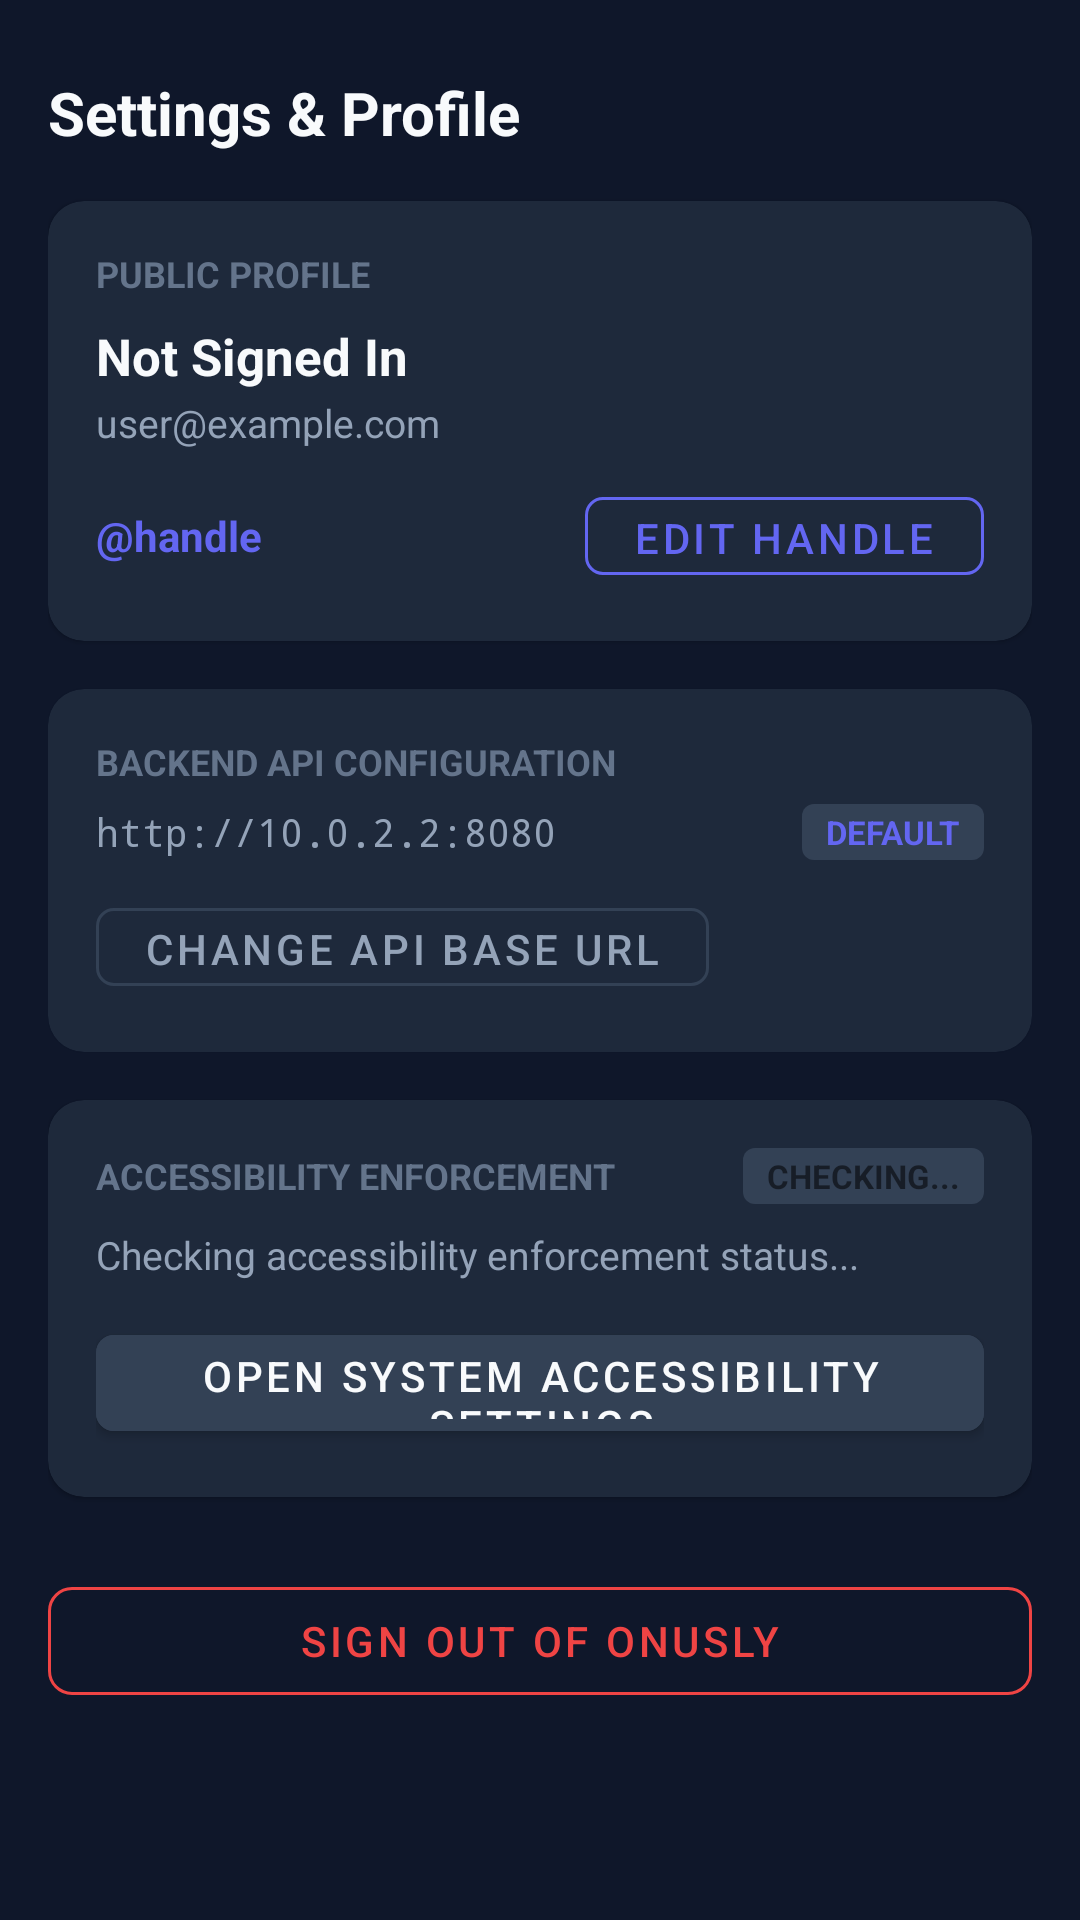

The Android layout XML behind this screen, and the referenced resources:
<!-- AndroidManifest.xml: application theme Theme.ONUSLY -->
<!-- res/layout/fragment_settings.xml -->
<?xml version="1.0" encoding="utf-8"?>
<ScrollView xmlns:android="http://schemas.android.com/apk/res/android"
    xmlns:app="http://schemas.android.com/apk/res-auto"
    android:layout_width="match_parent"
    android:layout_height="match_parent"
    android:background="@color/background"
    android:fillViewport="true">

    <LinearLayout
        android:layout_width="match_parent"
        android:layout_height="wrap_content"
        android:orientation="vertical"
        android:padding="16dp">

        <TextView
            android:layout_width="wrap_content"
            android:layout_height="wrap_content"
            android:paddingTop="8dp"
            android:paddingBottom="16dp"
            android:text="Settings &amp; Profile"
            android:textColor="@color/text_primary"
            android:textSize="20sp"
            android:textStyle="bold" />

        
        <com.google.android.material.card.MaterialCardView
            android:layout_width="match_parent"
            android:layout_height="wrap_content"
            android:layout_marginBottom="16dp"
            app:cardCornerRadius="12dp"
            app:cardBackgroundColor="@color/surface">

            <LinearLayout
                android:layout_width="match_parent"
                android:layout_height="wrap_content"
                android:orientation="vertical"
                android:padding="16dp">

                <TextView
                    android:layout_width="wrap_content"
                    android:layout_height="wrap_content"
                    android:text="PUBLIC PROFILE"
                    android:textColor="@color/text_muted"
                    android:textSize="12sp"
                    android:textStyle="bold" />

                <TextView
                    android:id="@+id/tvProfileName"
                    android:layout_width="wrap_content"
                    android:layout_height="wrap_content"
                    android:layout_marginTop="8dp"
                    android:textColor="@color/text_primary"
                    android:textSize="17sp"
                    android:textStyle="bold"
                    android:text="Not Signed In" />

                <TextView
                    android:id="@+id/tvProfileEmail"
                    android:layout_width="wrap_content"
                    android:layout_height="wrap_content"
                    android:layout_marginTop="2dp"
                    android:textColor="@color/text_secondary"
                    android:textSize="13sp"
                    android:text="user@example.com" />

                <LinearLayout
                    android:layout_width="match_parent"
                    android:layout_height="wrap_content"
                    android:orientation="horizontal"
                    android:gravity="center_vertical"
                    android:layout_marginTop="10dp">

                    <TextView
                        android:id="@+id/tvProfileHandle"
                        android:layout_width="0dp"
                        android:layout_height="wrap_content"
                        android:layout_weight="1"
                        android:textColor="@color/primary"
                        android:textSize="14sp"
                        android:textStyle="bold"
                        android:text="@handle" />

                    <com.google.android.material.button.MaterialButton
                        android:id="@+id/btnEditHandle"
                        style="@style/Widget.MaterialComponents.Button.OutlinedButton"
                        android:layout_width="wrap_content"
                        android:layout_height="38dp"
                        android:text="Edit Handle"
                        android:textColor="@color/primary"
                        app:strokeColor="@color/primary"
                        app:cornerRadius="6dp" />
                </LinearLayout>

            </LinearLayout>
        </com.google.android.material.card.MaterialCardView>

        
        <com.google.android.material.card.MaterialCardView
            android:layout_width="match_parent"
            android:layout_height="wrap_content"
            android:layout_marginBottom="16dp"
            app:cardCornerRadius="12dp"
            app:cardBackgroundColor="@color/surface">

            <LinearLayout
                android:layout_width="match_parent"
                android:layout_height="wrap_content"
                android:orientation="vertical"
                android:padding="16dp">

                <TextView
                    android:layout_width="wrap_content"
                    android:layout_height="wrap_content"
                    android:text="BACKEND API CONFIGURATION"
                    android:textColor="@color/text_muted"
                    android:textSize="12sp"
                    android:textStyle="bold" />

                <LinearLayout
                    android:layout_width="match_parent"
                    android:layout_height="wrap_content"
                    android:orientation="horizontal"
                    android:gravity="center_vertical"
                    android:layout_marginTop="6dp">

                    <TextView
                        android:id="@+id/tvBaseUrl"
                        android:layout_width="0dp"
                        android:layout_height="wrap_content"
                        android:layout_weight="1"
                        android:textColor="@color/text_secondary"
                        android:textSize="13sp"
                        android:fontFamily="monospace"
                        android:text="http://10.0.2.2:8080" />

                    <TextView
                        android:id="@+id/tvBaseUrlBadge"
                        android:layout_width="wrap_content"
                        android:layout_height="wrap_content"
                        android:paddingHorizontal="8dp"
                        android:paddingVertical="2dp"
                        android:background="@drawable/bg_badge"
                        android:textColor="@color/primary"
                        android:textSize="11sp"
                        android:textStyle="bold"
                        android:text="DEFAULT" />
                </LinearLayout>

                <com.google.android.material.button.MaterialButton
                    android:id="@+id/btnEditBaseUrl"
                    style="@style/Widget.MaterialComponents.Button.OutlinedButton"
                    android:layout_width="wrap_content"
                    android:layout_height="38dp"
                    android:layout_marginTop="10dp"
                    android:text="Change API Base URL"
                    android:textColor="@color/text_secondary"
                    app:strokeColor="@color/surface_card"
                    app:cornerRadius="6dp" />

            </LinearLayout>
        </com.google.android.material.card.MaterialCardView>

        
        <com.google.android.material.card.MaterialCardView
            android:id="@+id/cardSettingsAccessibility"
            android:layout_width="match_parent"
            android:layout_height="wrap_content"
            android:layout_marginBottom="24dp"
            app:cardCornerRadius="12dp"
            app:cardBackgroundColor="@color/surface">

            <LinearLayout
                android:layout_width="match_parent"
                android:layout_height="wrap_content"
                android:orientation="vertical"
                android:padding="16dp">

                <LinearLayout
                    android:layout_width="match_parent"
                    android:layout_height="wrap_content"
                    android:orientation="horizontal"
                    android:gravity="center_vertical">

                    <TextView
                        android:layout_width="0dp"
                        android:layout_height="wrap_content"
                        android:layout_weight="1"
                        android:text="ACCESSIBILITY ENFORCEMENT"
                        android:textColor="@color/text_muted"
                        android:textSize="12sp"
                        android:textStyle="bold" />

                    <TextView
                        android:id="@+id/tvAccessibilityStatus"
                        android:layout_width="wrap_content"
                        android:layout_height="wrap_content"
                        android:paddingHorizontal="8dp"
                        android:paddingVertical="2dp"
                        android:background="@drawable/bg_badge"
                        android:textSize="11sp"
                        android:textStyle="bold"
                        android:text="CHECKING..." />
                </LinearLayout>

                <TextView
                    android:id="@+id/tvAccessibilityDiagnostics"
                    android:layout_width="match_parent"
                    android:layout_height="wrap_content"
                    android:layout_marginTop="8dp"
                    android:textColor="@color/text_secondary"
                    android:textSize="13sp"
                    android:text="Checking accessibility enforcement status..." />

                <com.google.android.material.button.MaterialButton
                    android:id="@+id/btnSettingsAccessibility"
                    android:layout_width="match_parent"
                    android:layout_height="44dp"
                    android:layout_marginTop="12dp"
                    android:text="Open System Accessibility Settings"
                    android:textColor="@color/text_primary"
                    android:backgroundTint="@color/surface_card"
                    app:cornerRadius="6dp" />

            </LinearLayout>
        </com.google.android.material.card.MaterialCardView>

        
        <com.google.android.material.button.MaterialButton
            android:id="@+id/btnSettingsSignOut"
            style="@style/Widget.MaterialComponents.Button.OutlinedButton"
            android:layout_width="match_parent"
            android:layout_height="48dp"
            android:layout_marginBottom="40dp"
            android:text="Sign Out of ONUSLY"
            android:textColor="@color/error"
            app:strokeColor="@color/error"
            app:cornerRadius="8dp" />

    </LinearLayout>
</ScrollView>
<!-- resources referenced by this layout -->
<resources>
  <color name="background">#0F172A</color>
  <color name="error">#EF4444</color>
  <color name="primary">#6366F1</color>
  <color name="surface">#1E293B</color>
  <color name="surface_card">#334155</color>
  <color name="text_muted">#64748B</color>
  <color name="text_primary">#F8FAFC</color>
  <color name="text_secondary">#94A3B8</color>
  <!-- drawable bg_badge (drawable) -->
  <?xml version="1.0" encoding="utf-8"?>
  <shape xmlns:android="http://schemas.android.com/apk/res/android"
      android:shape="rectangle">
      <corners android:radius="4dp" />
      <solid android:color="@color/surface_card" />
  </shape>
  <style name="Theme.ONUSLY" parent="Theme.MaterialComponents.DayNight.NoActionBar">
          <item name="colorPrimary">@color/primary</item>
          <item name="colorPrimaryVariant">@color/primary_variant</item>
          <item name="colorSecondary">@color/secondary</item>
          <item name="android:statusBarColor">@color/background</item>
          <item name="android:windowBackground">@color/background</item>
      </style>
  <color name="primary_variant">#4F46E5</color>
  <color name="secondary">#10B981</color>
</resources>
